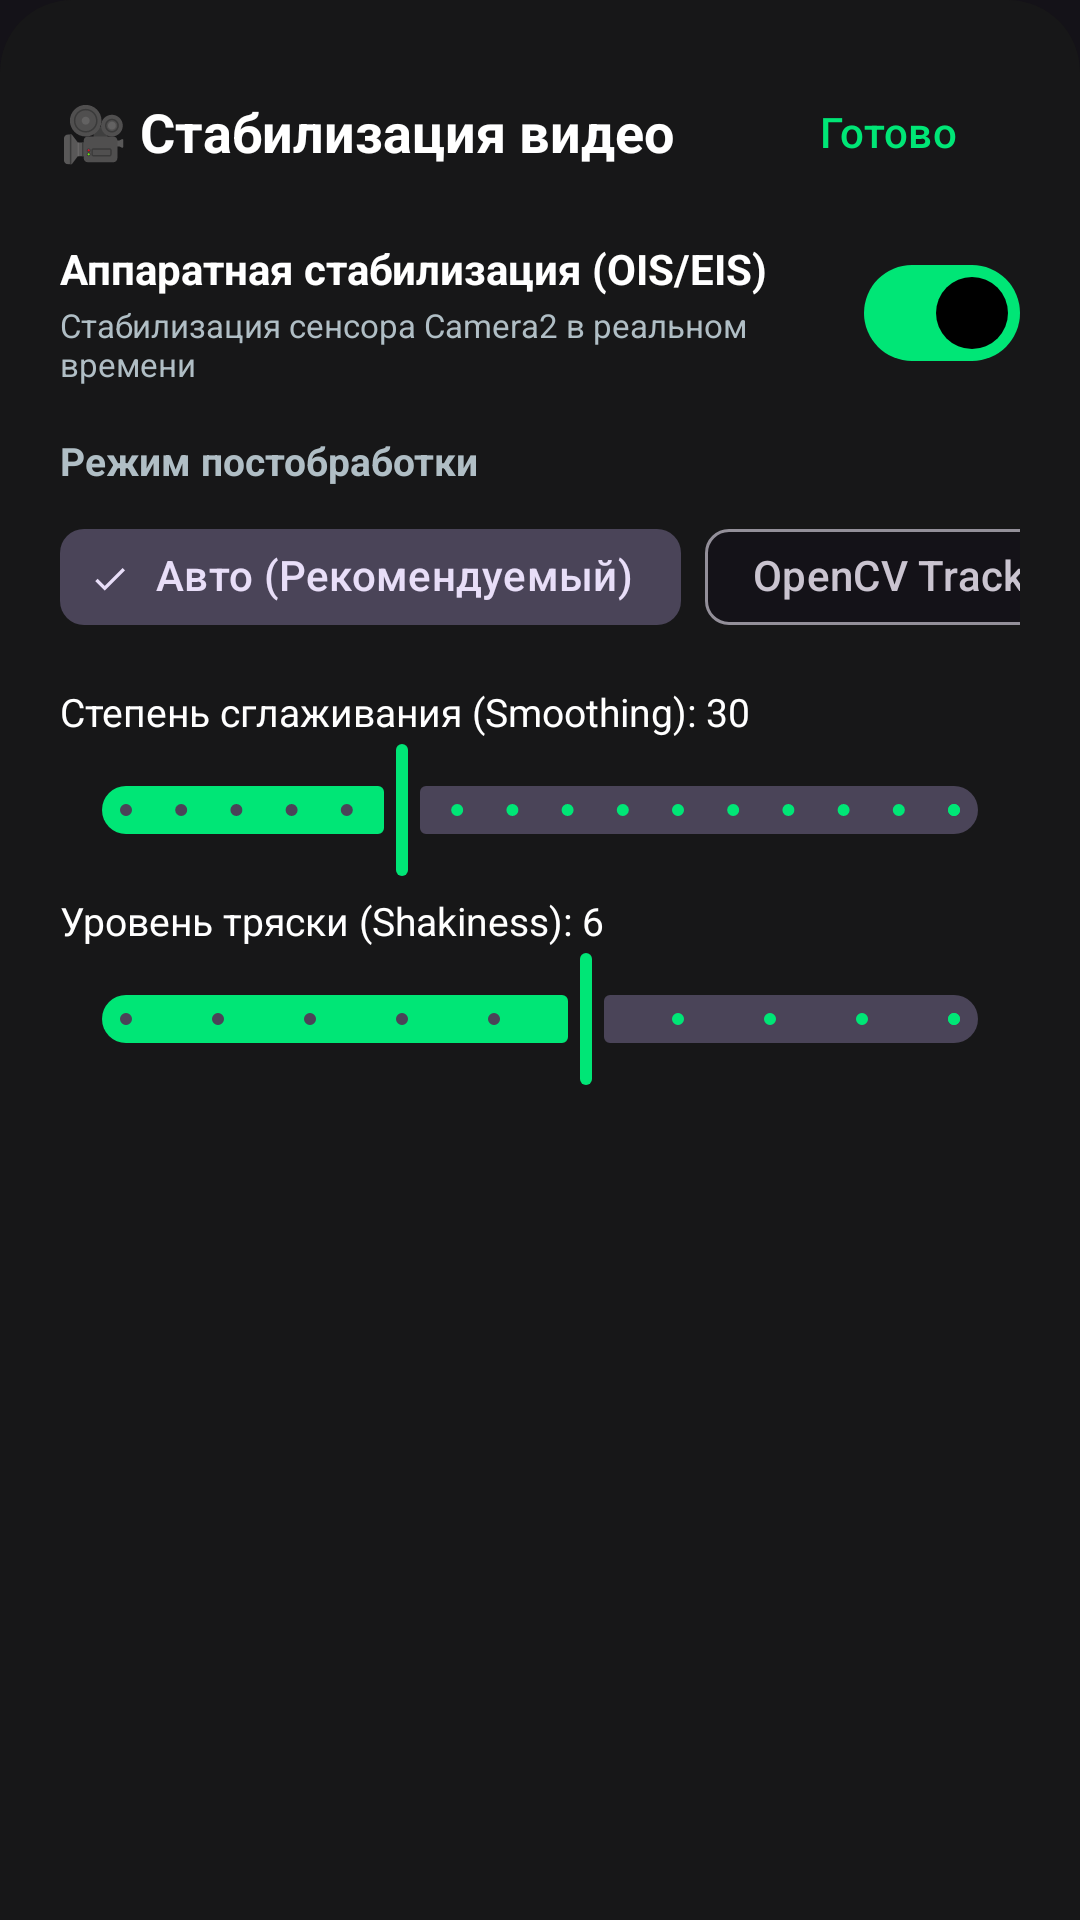

Reconstruct the res/layout file that produces this screen, plus the resources it refers to.
<!-- AndroidManifest.xml: application theme Theme.SlowMoCamera -->
<!-- res/layout/sheet_stabilization_settings.xml -->
<?xml version="1.0" encoding="utf-8"?>
<LinearLayout xmlns:android="http://schemas.android.com/apk/res/android"
    xmlns:app="http://schemas.android.com/apk/res-auto"
    android:layout_width="match_parent"
    android:layout_height="wrap_content"
    android:background="@drawable/bg_control_panel"
    android:orientation="vertical"
    android:padding="20dp">

    
    <RelativeLayout
        android:layout_width="match_parent"
        android:layout_height="wrap_content">

        <TextView
            android:layout_width="wrap_content"
            android:layout_height="wrap_content"
            android:layout_centerVertical="true"
            android:text="🎥 Стабилизация видео"
            android:textColor="@color/text_primary"
            android:textSize="18sp"
            android:textStyle="bold" />

        <Button
            android:id="@+id/btnCloseStab"
            style="@style/Widget.Material3.Button.TextButton"
            android:layout_width="wrap_content"
            android:layout_height="wrap_content"
            android:layout_alignParentEnd="true"
            android:text="Готово"
            android:textColor="@color/primary" />
    </RelativeLayout>

    
    <LinearLayout
        android:layout_width="match_parent"
        android:layout_height="wrap_content"
        android:layout_marginTop="12dp"
        android:gravity="center_vertical"
        android:orientation="horizontal">

        <LinearLayout
            android:layout_width="0dp"
            android:layout_height="wrap_content"
            android:layout_weight="1"
            android:orientation="vertical">

            <TextView
                android:layout_width="wrap_content"
                android:layout_height="wrap_content"
                android:text="Аппаратная стабилизация (OIS/EIS)"
                android:textColor="@color/text_primary"
                android:textSize="14sp"
                android:textStyle="bold" />

            <TextView
                android:id="@+id/tvHardwareStabStatus"
                android:layout_width="wrap_content"
                android:layout_height="wrap_content"
                android:layout_marginTop="2dp"
                android:text="Стабилизация сенсора Camera2 в реальном времени"
                android:textColor="@color/text_secondary"
                android:textSize="11sp" />
        </LinearLayout>

        <com.google.android.material.materialswitch.MaterialSwitch
            android:id="@+id/switchHardwareStab"
            android:layout_width="wrap_content"
            android:layout_height="wrap_content"
            android:checked="true" />
    </LinearLayout>

    
    <TextView
        android:layout_width="wrap_content"
        android:layout_height="wrap_content"
        android:layout_marginTop="16dp"
        android:text="Режим постобработки"
        android:textColor="@color/text_secondary"
        android:textSize="13sp"
        android:textStyle="bold" />

    <HorizontalScrollView
        android:layout_width="match_parent"
        android:layout_height="wrap_content"
        android:layout_marginTop="6dp"
        android:overScrollMode="never"
        android:scrollbars="none">

        <com.google.android.material.chip.ChipGroup
            android:id="@+id/chipGroupStabMode"
            android:layout_width="wrap_content"
            android:layout_height="wrap_content"
            app:singleSelection="true">

            <com.google.android.material.chip.Chip
                android:id="@+id/chipStabAuto"
                style="@style/Widget.Material3.Chip.Filter"
                android:layout_width="wrap_content"
                android:layout_height="wrap_content"
                android:checked="true"
                android:text="Авто (Рекомендуемый)" />

            <com.google.android.material.chip.Chip
                android:id="@+id/chipStabOpenCv"
                style="@style/Widget.Material3.Chip.Filter"
                android:layout_width="wrap_content"
                android:layout_height="wrap_content"
                android:text="OpenCV Tracking" />

            <com.google.android.material.chip.Chip
                android:id="@+id/chipStabVidStab"
                style="@style/Widget.Material3.Chip.Filter"
                android:layout_width="wrap_content"
                android:layout_height="wrap_content"
                android:text="FFmpeg vid.stab" />

            <com.google.android.material.chip.Chip
                android:id="@+id/chipStabGyroflow"
                style="@style/Widget.Material3.Chip.Filter"
                android:layout_width="wrap_content"
                android:layout_height="wrap_content"
                android:text="Гироскоп (Gyroflow)" />
        </com.google.android.material.chip.ChipGroup>
    </HorizontalScrollView>

    
    <TextView
        android:id="@+id/tvSmoothingLabel"
        android:layout_width="wrap_content"
        android:layout_height="wrap_content"
        android:layout_marginTop="12dp"
        android:text="Степень сглаживания (Smoothing): 30"
        android:textColor="@color/text_primary"
        android:textSize="13sp" />

    <com.google.android.material.slider.Slider
        android:id="@+id/sliderSmoothing"
        android:layout_width="match_parent"
        android:layout_height="wrap_content"
        android:value="30"
        android:valueFrom="5"
        android:valueTo="80"
        android:stepSize="5" />

    
    <TextView
        android:id="@+id/tvShakinessLabel"
        android:layout_width="wrap_content"
        android:layout_height="wrap_content"
        android:layout_marginTop="4dp"
        android:text="Уровень тряски (Shakiness): 6"
        android:textColor="@color/text_primary"
        android:textSize="13sp" />

    <com.google.android.material.slider.Slider
        android:id="@+id/sliderShakiness"
        android:layout_width="match_parent"
        android:layout_height="wrap_content"
        android:value="6"
        android:valueFrom="1"
        android:valueTo="10"
        android:stepSize="1" />

</LinearLayout>
<!-- resources referenced by this layout -->
<resources>
  <color name="primary">#00E676</color>
  <color name="text_primary">#FFFFFF</color>
  <color name="text_secondary">#B0BEC5</color>
  <!-- drawable bg_control_panel (drawable) -->
  <?xml version="1.0" encoding="utf-8"?>
  <shape xmlns:android="http://schemas.android.com/apk/res/android"
      android:shape="rectangle">
      <solid android:color="@color/surface_panel" />
      <corners
          android:topLeftRadius="24dp"
          android:topRightRadius="24dp" />
  </shape>
  <style name="Theme.SlowMoCamera" parent="Theme.Material3.Dark.NoActionBar">
          <item name="colorPrimary">@color/primary</item>
          <item name="colorOnPrimary">@color/on_primary</item>
          <item name="android:statusBarColor">@color/surface_dark</item>
          <item name="android:navigationBarColor">@color/surface_dark</item>
      </style>
  <color name="surface_panel">#EE181818</color>
  <color name="on_primary">#000000</color>
  <color name="surface_dark">#121212</color>
</resources>
